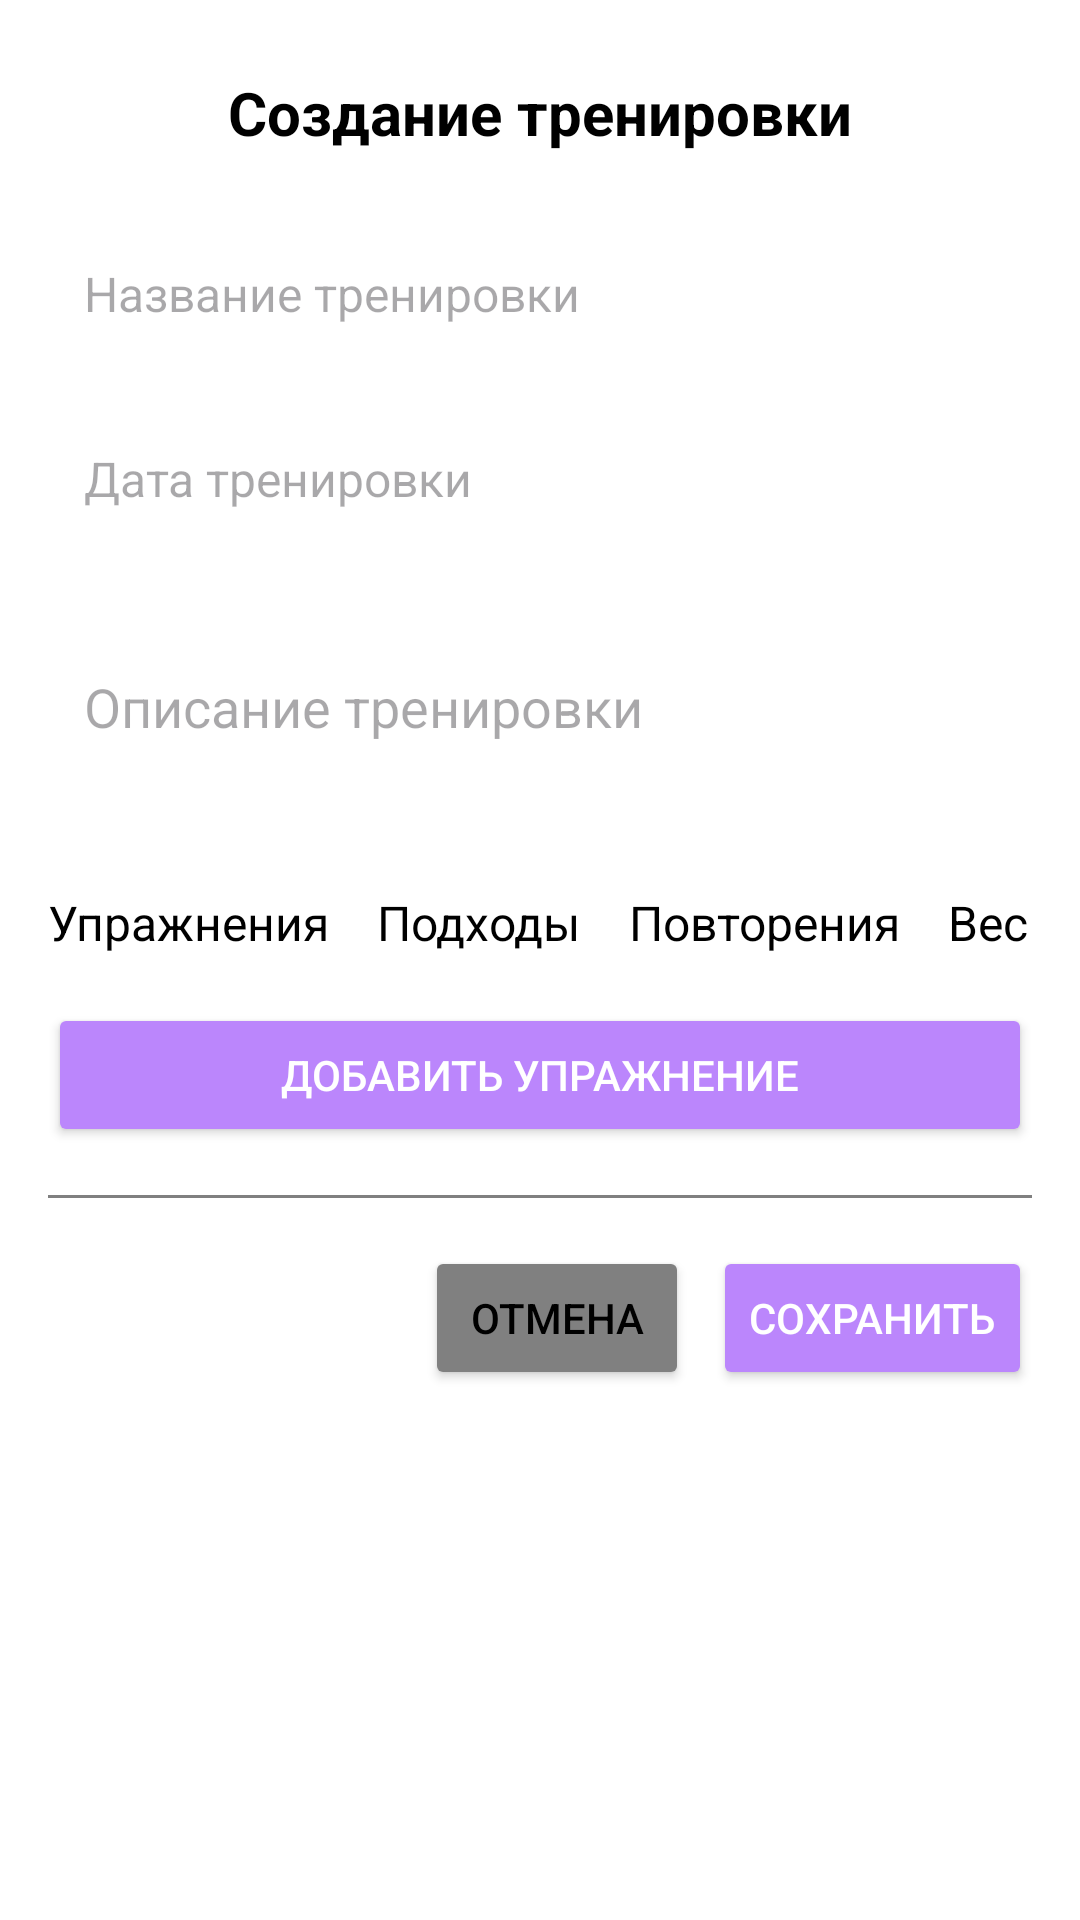

Produce the Android XML layout that renders to this screen, including the resource entries it uses.
<!-- AndroidManifest.xml: application theme Theme.TrainingTally -->
<!-- res/layout/training.xml -->
<?xml version="1.0" encoding="utf-8"?>
<ScrollView xmlns:android="http://schemas.android.com/apk/res/android"
    android:layout_width="match_parent"
    android:layout_height="match_parent"
    android:background="@color/white"
    android:fillViewport="true">

    <LinearLayout xmlns:android="http://schemas.android.com/apk/res/android"
        android:layout_width="match_parent"
        android:layout_height="match_parent"
        android:background="@color/white"
        android:orientation="vertical"
        android:padding="16dp">

        
        <TextView
            android:id="@+id/tvHeader"
            android:layout_width="match_parent"
            android:layout_height="wrap_content"
            android:gravity="center"
            android:padding="8dp"
            android:text="Создание тренировки"
            android:textColor="@color/black"
            android:textSize="20sp"
            android:textStyle="bold" />

        
        <EditText
            android:id="@+id/etWorkoutName"
            android:layout_width="match_parent"
            android:layout_height="wrap_content"
            android:layout_marginTop="16dp"
            android:background="@color/white"
            android:hint="Название тренировки"
            android:padding="12dp"
            android:textSize="16sp" />

        <EditText
            android:id="@+id/etWorkoutDate"
            android:layout_width="match_parent"
            android:layout_height="wrap_content"
            android:layout_marginTop="16dp"
            android:background="@color/white"
            android:hint="Дата тренировки"
            android:padding="12dp"
            android:textSize="16sp" />

        
        <EditText
            android:id="@+id/etWorkoutDescription"
            android:layout_width="match_parent"
            android:layout_height="wrap_content"
            android:layout_marginTop="8dp"
            android:background="@color/white"
            android:hint="Описание тренировки"
            android:inputType="textMultiLine"
            android:minLines="3"
            android:padding="12dp" />

        
        <LinearLayout
            android:layout_width="match_parent"
            android:layout_height="wrap_content"
            android:orientation="horizontal">

            <TextView
                android:id="@+id/tvExercises"
                android:layout_width="wrap_content"
                android:layout_height="wrap_content"
                android:layout_marginTop="16dp"
                android:text="Упражнения"
                android:textColor="@color/black"
                android:textSize="16sp" />

            <TextView
                android:id="@+id/tvApproaches"
                android:layout_width="wrap_content"
                android:layout_height="wrap_content"
                android:layout_marginStart="16dp"
                android:layout_marginTop="16dp"
                android:text="Подходы"
                android:textColor="@color/black"
                android:textSize="16sp" />

            <TextView
                android:id="@+id/tvSets"
                android:layout_width="wrap_content"
                android:layout_height="wrap_content"
                android:layout_marginStart="16dp"
                android:layout_marginTop="16dp"
                android:text="Повторения"
                android:textColor="@color/black"
                android:textSize="16sp" />

            <TextView
                android:id="@+id/tvWeight"
                android:layout_width="wrap_content"
                android:layout_height="wrap_content"
                android:layout_marginStart="16dp"
                android:layout_marginTop="16dp"
                android:text="Вес"
                android:textColor="@color/black"
                android:textSize="16sp" />

        </LinearLayout>


        <LinearLayout
            android:id="@+id/exerciseList"
            android:layout_width="match_parent"
            android:layout_height="wrap_content"
            android:layout_marginTop="8dp"
            android:orientation="vertical" />

        
        <Button
            android:id="@+id/btnAddExercise"
            android:layout_width="match_parent"
            android:layout_height="wrap_content"
            android:layout_marginTop="8dp"
            android:backgroundTint="@color/purple_200"
            android:text="Добавить упражнение"
            android:textColor="@color/white" />

        <View
            android:layout_width="match_parent"
            android:layout_height="1dp"
            android:layout_marginVertical="16dp"
            android:background="@color/gray" />

        
        <LinearLayout
            android:layout_width="match_parent"
            android:layout_height="wrap_content"
            android:gravity="end"
            android:orientation="horizontal">

            <Button
                android:id="@+id/btnCancel"
                android:layout_width="wrap_content"
                android:layout_height="wrap_content"
                android:layout_marginEnd="8dp"
                android:backgroundTint="@color/gray"
                android:text="Отмена"
                android:textColor="@color/black" />

            <Button
                android:id="@+id/btnSaveWorkout"
                android:layout_width="wrap_content"
                android:layout_height="wrap_content"
                android:backgroundTint="@color/purple_200"
                android:text="Сохранить"
                android:textColor="@color/white" />
        </LinearLayout>
    </LinearLayout>
</ScrollView>
<!-- resources referenced by this layout -->
<resources>
  <color name="black">#FF000000</color>
  <color name="gray">#808080</color>
  <color name="purple_200">#FFBB86FC</color>
  <color name="white">#FFFFFFFF</color>
  <style name="Theme.TrainingTally" parent="Base.Theme.TrainingTally" />
  <style name="Base.Theme.TrainingTally" parent="Theme.Material3.DayNight.NoActionBar">
          
          
      </style>
</resources>
